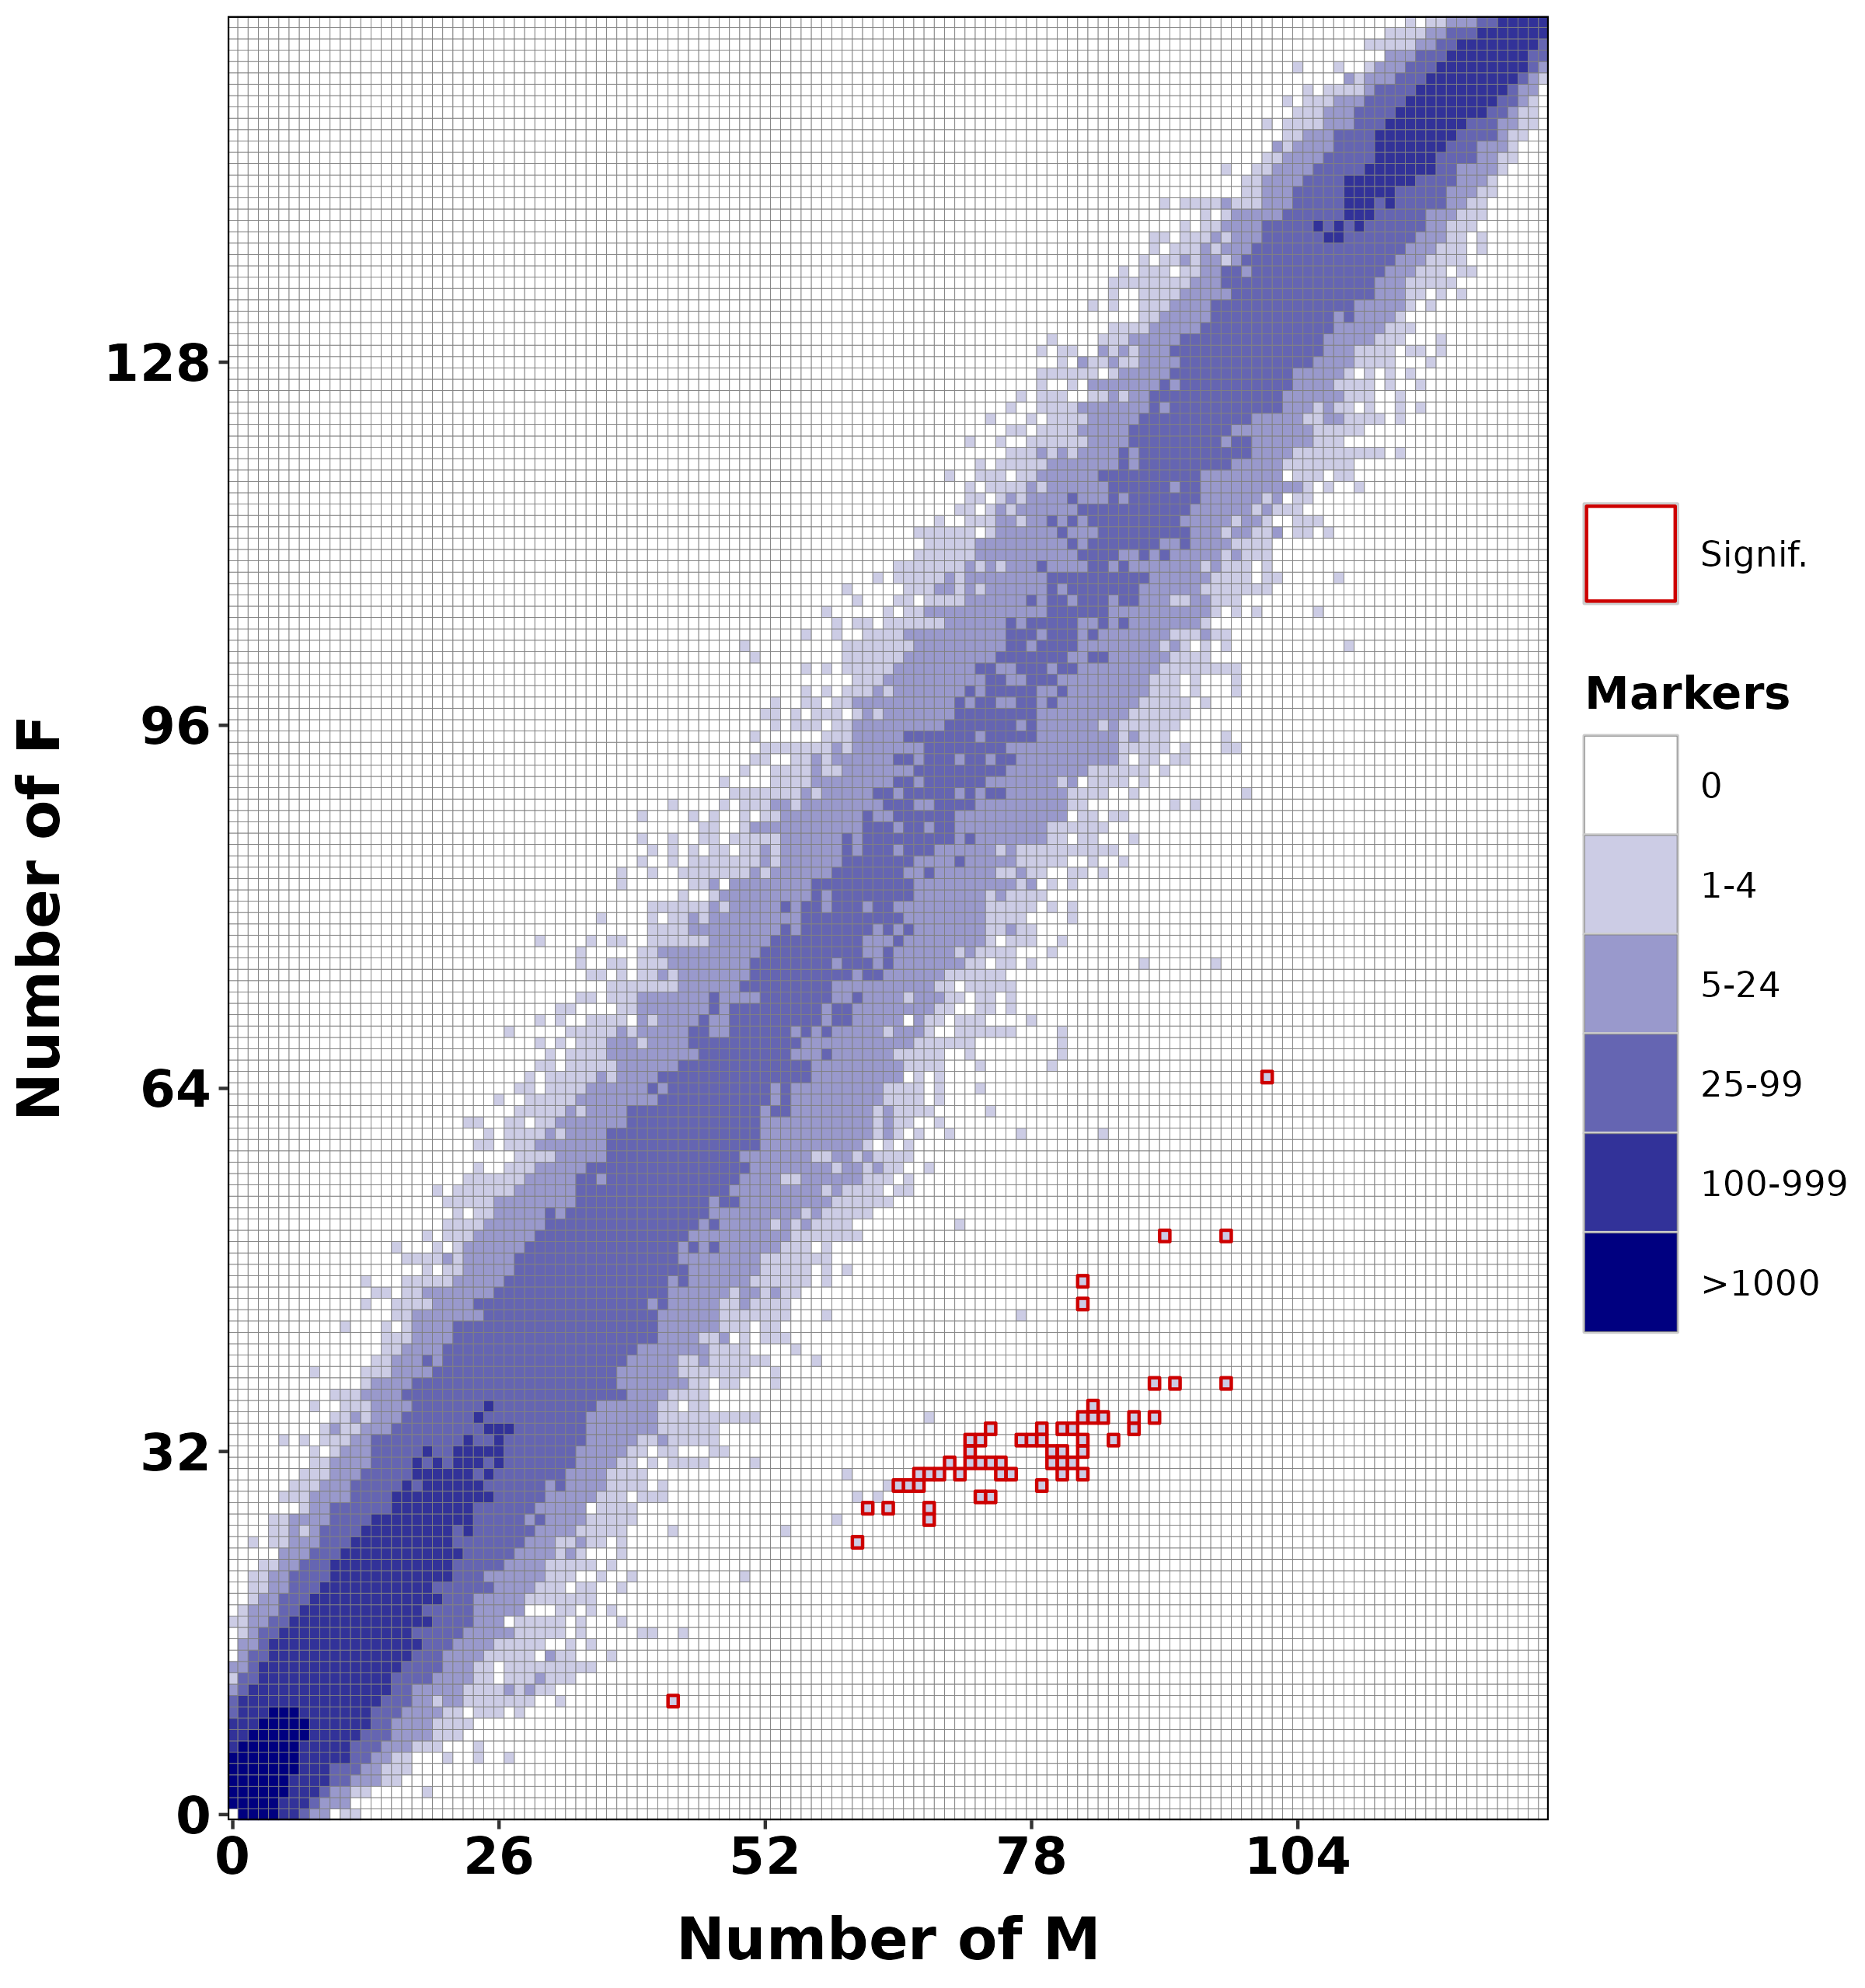

The file beside this chart, header and first rows:
#source:radsex-distrib;min_depth:5;signi…
M	F	Markers	P	CorrectedP	Signif	Bias
0	1	748804	1	1	False	-0.006329
0	2	36330	0.5729	1	False	-0.01266
0	3	9659	0.3253	1	False	-0.01899
0	4	3568	0.1914	1	False	-0.02532
0	5	1471	0.1148	1	False	-0.03165
0	6	615	0.06978	1	False	-0.03797
0	7	263	0.04274	1	False	-0.0443
0	8	122	0.02631	1	False	-0.05063
0	9	54	0.01625	1	False	-0.05696
0	10	30	0.01006	1	False	-0.06329
0	11	15	0.006236	1	False	-0.06962
0	12	2	0.003866	1	False	-0.07595
0	13	5	0.002396	1	False	-0.08228
0	14	0	0.001484	1	False	-0.08861
0	15	0	0.0009184	1	False	-0.09494
0	16	0	0.0005675	1	False	-0.1013
0	17	1	0.0003501	1	False	-0.1076
0	18	0	0.0002156	1	False	-0.1139
0	19	0	0.0001325	1	False	-0.1203
0	20	0	8.12536e-05	1	False	-0.1266
0	21	0	4.97077e-05	1	False	-0.1329
0	22	0	3.0333e-05	1	False	-0.1392
0	23	0	1.84613e-05	1	False	-0.1456
0	24	0	1.1205e-05	1	False	-0.1519
0	25	0	6.7814e-06	1	False	-0.1582
0	26	0	4.092e-06	1	False	-0.1646
0	27	0	2.46163e-06	1	False	-0.1709
0	28	0	1.47617e-06	1	False	-0.1772
0	29	0	8.82355e-07	1	False	-0.1835
0	30	0	5.25659e-07	0.9736	False	-0.1899
0	31	0	3.12094e-07	0.578	False	-0.1962
0	32	0	1.84651e-07	0.342	False	-0.2025
0	33	0	1.0886e-07	0.2016	False	-0.2089
0	34	0	6.39454e-08	0.1184	False	-0.2152
0	35	0	3.74229e-08	0.06931	False	-0.2215
0	36	0	2.18184e-08	0.04041	True	-0.2278
0	37	0	1.26717e-08	0.02347	True	-0.2342
0	38	0	7.33065e-09	0.01358	True	-0.2405
0	39	0	4.22394e-09	0.007823	True	-0.2468
0	40	0	2.42398e-09	0.00449	True	-0.2532
0	41	0	1.38531e-09	0.002566	True	-0.2595
0	42	0	7.88393e-10	0.00146	True	-0.2658
0	43	0	4.46772e-10	0.0008275	True	-0.2722
0	44	0	2.52085e-10	0.0004669	True	-0.2785
0	45	0	1.4161e-10	0.0002623	True	-0.2848
0	46	0	7.91959e-11	0.0001467	True	-0.2911
0	47	0	4.40898e-11	8.16597e-05	True	-0.2975
0	48	0	2.44327e-11	4.52523e-05	True	-0.3038
0	49	0	1.34764e-11	2.496e-05	True	-0.3101
0	50	0	7.39797e-12	1.37019e-05	True	-0.3165
0	51	0	4.04166e-12	7.48564e-06	True	-0.3228
0	52	0	2.19724e-12	4.06956e-06	True	-0.3291
0	53	0	1.1886e-12	2.20144e-06	True	-0.3354
0	54	0	6.39822e-13	1.18503e-06	True	-0.3418
0	55	0	3.42615e-13	6.34564e-07	True	-0.3481
0	56	0	1.82521e-13	3.3805e-07	True	-0.3544
0	57	0	9.67004e-14	1.79101e-07	True	-0.3608
0	58	0	5.09592e-14	9.43827e-08	True	-0.3671
0	59	0	2.67564e-14	4.9556e-08	True	-0.3734
... 20,451 more rows
